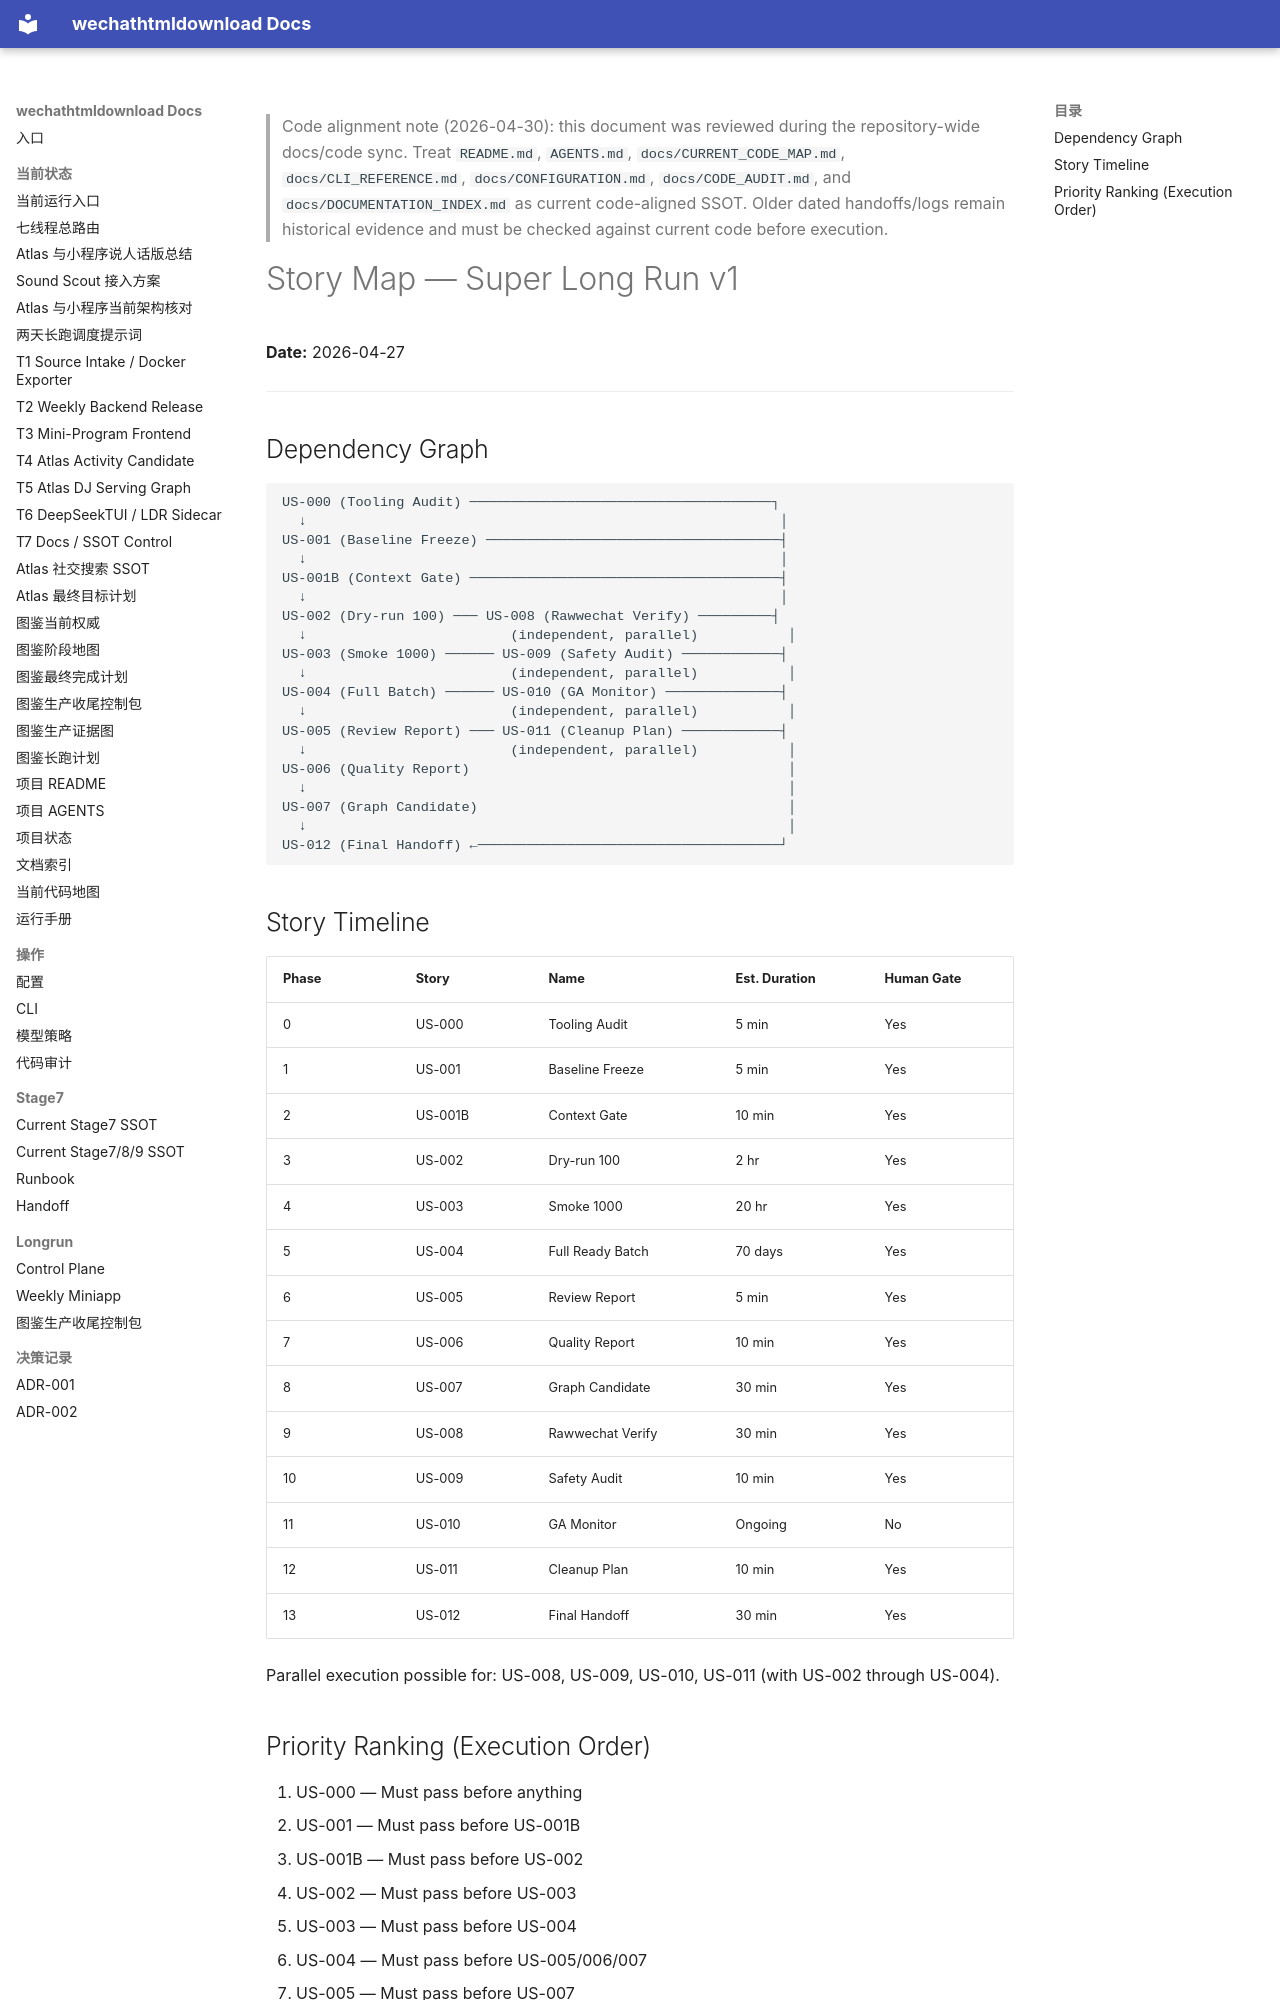

repository: yutianyu111602-glitch/wechathtmldownload · page: longrun/super-longrun-v1/07-story-map.html · generator: mkdocs

<!-- CODE_ALIGNMENT_2026_04_30_START -->
> Code alignment note (2026-04-30): this document was reviewed during the repository-wide docs/code sync. Treat `README.md`, `AGENTS.md`, `docs/CURRENT_CODE_MAP.md`, `docs/CLI_REFERENCE.md`, `docs/CONFIGURATION.md`, `docs/CODE_AUDIT.md`, and `docs/DOCUMENTATION_INDEX.md` as current code-aligned SSOT. Older dated handoffs/logs remain historical evidence and must be checked against current code before execution.
<!-- CODE_ALIGNMENT_2026_04_30_END -->

# Story Map — Super Long Run v1

**Date:** 2026-04-27

---

## Dependency Graph

```
US-000 (Tooling Audit) ─────────────────────────────────────┐
  ↓                                                          │
US-001 (Baseline Freeze) ────────────────────────────────────┤
  ↓                                                          │
US-001B (Context Gate) ──────────────────────────────────────┤
  ↓                                                          │
US-002 (Dry-run 100) ─── US-008 (Rawwechat Verify) ─────────┤
  ↓                         (independent, parallel)           │
US-003 (Smoke 1000) ────── US-009 (Safety Audit) ────────────┤
  ↓                         (independent, parallel)           │
US-004 (Full Batch) ────── US-010 (GA Monitor) ──────────────┤
  ↓                         (independent, parallel)           │
US-005 (Review Report) ─── US-011 (Cleanup Plan) ────────────┤
  ↓                         (independent, parallel)           │
US-006 (Quality Report)                                       │
  ↓                                                           │
US-007 (Graph Candidate)                                      │
  ↓                                                           │
US-012 (Final Handoff) ←─────────────────────────────────────┘
```

## Story Timeline

| Phase | Story | Name | Est. Duration | Human Gate |
|-------|-------|------|---------------|------------|
| 0 | US-000 | Tooling Audit | 5 min | Yes |
| 1 | US-001 | Baseline Freeze | 5 min | Yes |
| 2 | US-001B | Context Gate | 10 min | Yes |
| 3 | US-002 | Dry-run 100 | 2 hr | Yes |
| 4 | US-003 | Smoke 1000 | 20 hr | Yes |
| 5 | US-004 | Full Ready Batch | 70 days | Yes |
| 6 | US-005 | Review Report | 5 min | Yes |
| 7 | US-006 | Quality Report | 10 min | Yes |
| 8 | US-007 | Graph Candidate | 30 min | Yes |
| 9 | US-008 | Rawwechat Verify | 30 min | Yes |
| 10 | US-009 | Safety Audit | 10 min | Yes |
| 11 | US-010 | GA Monitor | Ongoing | No |
| 12 | US-011 | Cleanup Plan | 10 min | Yes |
| 13 | US-012 | Final Handoff | 30 min | Yes |

Parallel execution possible for: US-008, US-009, US-010, US-011 (with US-002 through US-004).
